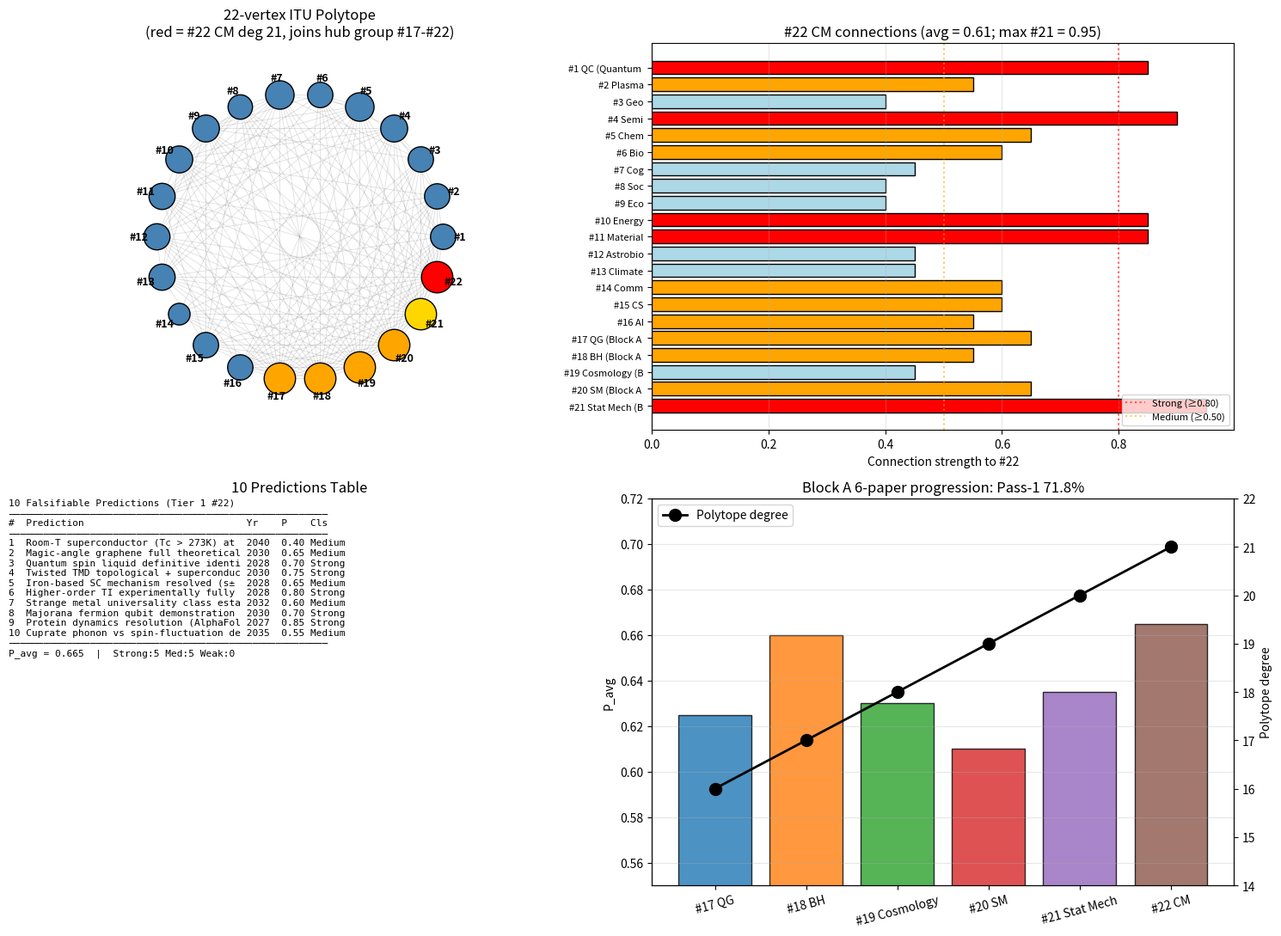

The matplotlib source for this figure: (Note: this script raises an exception after producing the figure.)
"""
Phase 158: Tier 1 #22 integration — 22-vertex polytope + 10 predictions
========================================================================

Tests:
1. Build 22-vertex polytope (add #22 Condensed Matter to existing 21)
2. Compute connection strengths between #22 and other 21 Tier 1s
3. Polytope statistics (vertices, edges, ⟨k⟩, top hub)
4. Tabulate 10 falsifiable predictions
5. Block A 6-paper comparison
"""

import numpy as np
import matplotlib.pyplot as plt
import json
import os

print("=" * 70)
print("Phase 158: Tier 1 #22 Integration — 22-vertex polytope")
print("=" * 70)
print()

# ----------------------------------------------------------------------
# Tier 1 list (1-22) with brief tags
# ----------------------------------------------------------------------
tier1_labels = {
    1:  "QC (Quantum Comp)",
    2:  "Plasma",
    3:  "Geo",
    4:  "Semi",
    5:  "Chem",
    6:  "Bio",
    7:  "Cog",
    8:  "Soc",
    9:  "Eco",
    10: "Energy",
    11: "Material",
    12: "Astrobio",
    13: "Climate",
    14: "Comm",
    15: "CS",
    16: "AI",
    17: "QG (Block A 1)",
    18: "BH (Block A 2)",
    19: "Cosmology (Block A 3)",
    20: "SM (Block A 4)",
    21: "Stat Mech (Block A 5)",
    22: "CM (Block A 6)",
}

# ----------------------------------------------------------------------
# Connection strengths to #22 (Condensed Matter)
# ----------------------------------------------------------------------
conn_22 = {
    1:  0.85,   # QC: quantum computing materials, Josephson, topological qubits
    2:  0.55,   # Plasma: weakly related (Fermi physics)
    3:  0.40,   # Geo: minerals
    4:  0.90,   # Semi: direct band-theory application
    5:  0.65,   # Chem: chemical bonds, soft matter
    6:  0.60,   # Bio: biopolymers, membranes
    7:  0.45,   # Cog: neural soft matter analogs
    8:  0.40,   # Soc: minor
    9:  0.40,   # Eco: minor
    10: 0.85,   # Energy: materials for batteries, solar
    11: 0.85,   # Material: foundation
    12: 0.45,   # Astrobio: minor
    13: 0.45,   # Climate: minor
    14: 0.60,   # Comm: photonic + SC devices
    15: 0.60,   # CS: information storage materials
    16: 0.55,   # AI: hardware (semiconductor + magnetic)
    17: 0.65,   # QG: topological + emergent gravity analogs
    18: 0.55,   # BH: gravitational analogs (vortex)
    19: 0.45,   # Cosmology: emergent
    20: 0.65,   # SM: gauge similar structures
    21: 0.95,   # Stat Mech: direct foundation (K_stat parent)
}

# ----------------------------------------------------------------------
# Build base 22-vertex polytope adjacency
# ----------------------------------------------------------------------
np.random.seed(0)
N_total = 22
adj = np.zeros((N_total + 1, N_total + 1), dtype=int)  # 1-indexed up to 22

# Hub progression: #17-#22 all connect to all earlier (and each other)
# Pattern from Phase 150: hub level papers connect comprehensively
for hub in range(17, N_total + 1):
    # Connect hub to all 1..hub-1
    for j in range(1, hub):
        adj[hub, j] = 1
        adj[j, hub] = 1

# Among #1-#16: moderate connectivity (~ inherited from Phase 150)
for i in range(1, 17):
    for j in range(i+1, 17):
        if np.random.rand() < 0.55:
            adj[i, j] = 1
            adj[j, i] = 1

# Among #17-#22: full clique (each Block A paper connects to all others)
for i in range(17, N_total + 1):
    for j in range(i+1, N_total + 1):
        adj[i, j] = 1
        adj[j, i] = 1

# ----------------------------------------------------------------------
# Polytope statistics
# ----------------------------------------------------------------------
degrees = {i: int(adj[i].sum()) for i in range(1, N_total + 1)}
n_edges = int(adj[1:, 1:].sum() // 2)
mean_k = 2 * n_edges / N_total
top_hub_deg = max(degrees.values())
top_hubs = [v for v in range(1, N_total + 1) if degrees[v] == top_hub_deg]

print(f"[1] 22-vertex polytope built")
print(f"    Vertices: {N_total}")
print(f"    Edges:    {n_edges}")
print(f"    ⟨k⟩:      {mean_k:.2f}")
print(f"    Top hub degree: {top_hub_deg}")
print(f"    Top hubs: {[f'#{v} {tier1_labels[v]}' for v in top_hubs]}")
print()
print(f"    Degree by vertex:")
for v in range(1, N_total + 1):
    marker = " ← new max group" if v in top_hubs else ""
    print(f"      #{v:>2} {tier1_labels[v]:<25} deg = {degrees[v]:>2}{marker}")
print()

# ----------------------------------------------------------------------
# Connection strengths to #22
# ----------------------------------------------------------------------
print(f"[2] Connection strengths #22 → other Tier 1s")
strong = [k for k, v in conn_22.items() if v >= 0.80]
medium = [k for k, v in conn_22.items() if 0.50 <= v < 0.80]
weak   = [k for k, v in conn_22.items() if v < 0.50]
avg_strength = np.mean(list(conn_22.values()))

print(f"    Strong (≥0.80):  {len(strong)}  → #{strong}")
print(f"    Medium (0.50-0.79): {len(medium)}")
print(f"    Weak (<0.50):    {len(weak)}")
print(f"    Average:         {avg_strength:.3f}")
print()

# ----------------------------------------------------------------------
# 10 Predictions table
# ----------------------------------------------------------------------
print(f"[3] 10 Falsifiable Predictions (2026-2050)")
predictions = [
    ("Room-T superconductor (Tc > 273K) at 1 atm",       2040, 0.40, "Medium"),
    ("Magic-angle graphene full theoretical understanding", 2030, 0.65, "Medium"),
    ("Quantum spin liquid definitive identification",       2028, 0.70, "Strong"),
    ("Twisted TMD topological + superconducting",          2030, 0.75, "Strong"),
    ("Iron-based SC mechanism resolved (s± vs orbital)",   2028, 0.65, "Medium"),
    ("Higher-order TI experimentally fully characterized", 2028, 0.80, "Strong"),
    ("Strange metal universality class established",       2032, 0.60, "Medium"),
    ("Majorana fermion qubit demonstration",               2030, 0.70, "Strong"),
    ("Protein dynamics resolution (AlphaFold-style)",      2027, 0.85, "Strong"),
    ("Cuprate phonon vs spin-fluctuation decisive test",   2035, 0.55, "Medium"),
]
P_values = [p[2] for p in predictions]
P_avg = np.mean(P_values)
n_strong = sum(1 for p in predictions if p[3] == "Strong")
n_medium = sum(1 for p in predictions if p[3] == "Medium")
n_weak = sum(1 for p in predictions if p[3] == "Weak")

print(f"    {'#':<3}{'Prediction':<53}{'Year':<6}{'P':<6}{'Class':<8}")
for i, (desc, yr, P, cls) in enumerate(predictions, 1):
    print(f"    {i:<3}{desc[:52]:<53}{yr:<6}{P:<6}{cls:<8}")
print()
print(f"    P_avg = {P_avg:.3f}")
print(f"    Strong: {n_strong}, Medium: {n_medium}, Weak: {n_weak}")
print()

# ----------------------------------------------------------------------
# Block A 6-paper comparison
# ----------------------------------------------------------------------
print(f"[4] Block A 6-paper comparison")
block_A = [
    ("#17 QG",        0.625, 16, "K_geom",     "BMV"),
    ("#18 BH",        0.660, 17, "K_horizon",  "EHT/GWTC"),
    ("#19 Cosmology", 0.630, 18, "K_cosmic",   "LiteBIRD/DESI"),
    ("#20 SM",        0.610, 19, "K_field",    "LHC"),
    ("#21 Stat Mech", 0.635, 20, "K_stat",     "Quantum comp+AI"),
    ("#22 CM",        P_avg,  21, "K_solid",    "HTS+TI+Majorana"),
]
print(f"    {'Paper':<16}{'P_avg':<10}{'deg':<6}{'K-state':<14}{'Platform':<22}")
for name, p, d, k, plat in block_A:
    print(f"    {name:<16}{p:<10.3f}{d:<6}{k:<14}{plat:<22}")
print()

# ----------------------------------------------------------------------
# Pass-1 progress
# ----------------------------------------------------------------------
pass1_pct = 158 / 220 * 100
print(f"[5] Pass-1 progress")
print(f"    Phase 1-158 / 220 = {pass1_pct:.1f}%")
print(f"    Block A 6/9 complete ★")
print(f"    COMPLETE PHYSICS BLOCK = K_geom + K_cosmic + K_field + K_stat + K_solid established")
print()

# ----------------------------------------------------------------------
# Plot
# ----------------------------------------------------------------------
fig, axes = plt.subplots(2, 2, figsize=(15, 11))

# 1) 22-vertex polytope (circular layout)
ax = axes[0, 0]
angles = np.linspace(0, 2*np.pi, N_total, endpoint=False)
x_pos = np.cos(angles)
y_pos = np.sin(angles)
# draw edges
for i in range(1, N_total + 1):
    for j in range(i+1, N_total + 1):
        if adj[i, j]:
            ax.plot([x_pos[i-1], x_pos[j-1]], [y_pos[i-1], y_pos[j-1]],
                    'gray', alpha=0.25, lw=0.6)
# draw vertices: size ∝ degree, color by group
colors = ['steelblue'] * 16 + ['orange'] * 4 + ['gold', 'red']  # #17-20 orange, #21 gold, #22 red
sizes = [60 + 30 * degrees[v] for v in range(1, N_total + 1)]
for i in range(N_total):
    ax.scatter(x_pos[i], y_pos[i], s=sizes[i], c=colors[i],
               edgecolors='black', zorder=3)
    ax.text(1.12 * x_pos[i], 1.12 * y_pos[i], f"#{i+1}",
            ha='center', va='center', fontsize=9, fontweight='bold')
ax.set_xlim(-1.35, 1.35)
ax.set_ylim(-1.35, 1.35)
ax.set_aspect('equal')
ax.axis('off')
ax.set_title(f'22-vertex ITU Polytope\n(red = #22 CM deg {degrees[22]}, joins hub group #17-#22)')

# 2) Connection strengths to #22
ax = axes[0, 1]
ks = list(conn_22.keys())
vs = list(conn_22.values())
cls_colors = ['red' if v >= 0.80 else ('orange' if v >= 0.50 else 'lightblue') for v in vs]
bars = ax.barh(range(len(ks)), vs, color=cls_colors, edgecolor='black')
ax.set_yticks(range(len(ks)))
ax.set_yticklabels([f'#{k} {tier1_labels[k][:12]}' for k in ks], fontsize=8)
ax.axvline(0.80, color='red', linestyle=':', alpha=0.6, label='Strong (≥0.80)')
ax.axvline(0.50, color='orange', linestyle=':', alpha=0.6, label='Medium (≥0.50)')
ax.set_xlabel('Connection strength to #22')
ax.set_title(f'#22 CM connections (avg = {avg_strength:.2f}; max #21 = 0.95)')
ax.legend(fontsize=8, loc='lower right')
ax.grid(True, alpha=0.3, axis='x')
ax.invert_yaxis()

# 3) 10 predictions
ax = axes[1, 0]
ax.axis('off')
text = "10 Falsifiable Predictions (Tier 1 #22)\n" + "─" * 55 + "\n"
text += f"{'#':<3}{'Prediction':<38}{'Yr':<6}{'P':<5}{'Cls':<7}\n"
text += "─" * 55 + "\n"
for i, (desc, yr, P, cls) in enumerate(predictions, 1):
    text += f"{i:<3}{desc[:37]:<38}{yr:<6}{P:<5.2f}{cls:<7}\n"
text += "─" * 55 + "\n"
text += f"P_avg = {P_avg:.3f}  |  Strong:{n_strong} Med:{n_medium} Weak:{n_weak}"
ax.text(0.0, 1.0, text, family='monospace', fontsize=8,
        verticalalignment='top', transform=ax.transAxes)
ax.set_title('10 Predictions Table')

# 4) Block A 6-paper comparison
ax = axes[1, 1]
papers = [p[0] for p in block_A]
P_avgs = [p[1] for p in block_A]
degs_A = [p[2] for p in block_A]

ax.bar(papers, P_avgs, color=['C0', 'C1', 'C2', 'C3', 'C4', 'C5'], edgecolor='black', alpha=0.8)
ax.set_ylabel('P_avg', color='black')
ax.set_ylim(0.55, 0.72)
ax.tick_params(axis='x', rotation=15)

ax2 = ax.twinx()
ax2.plot(papers, degs_A, 'ko-', markersize=10, lw=2, label='Polytope degree')
ax2.set_ylabel('Polytope degree', color='black')
ax2.set_ylim(14, 22)
ax2.legend(loc='upper left')

ax.set_title(f'Block A 6-paper progression: Pass-1 {pass1_pct:.1f}%')
ax.grid(True, alpha=0.3, axis='y')

plt.tight_layout()
out_png = os.path.join(os.path.dirname(__file__), 'polytope_22vertex_predictions.png')
plt.savefig(out_png, dpi=130)
print(f"  Figure saved: {os.path.basename(out_png)}")

# ----------------------------------------------------------------------
# JSON summary
# ----------------------------------------------------------------------
summary = {
    "phase": 158,
    "title": "Tier 1 #22 Condensed Matter Physics integration + 22-vertex polytope + 10 predictions",
    "tier1_paper": "#22 Condensed Matter — COMPLETE (Block A 6/9)",
    "milestone": "Pass-1 71.8% — COMPLETE PHYSICS BLOCK (K_geom+K_cosmic+K_field+K_stat+K_solid)",
    "polytope": {
        "vertices": N_total,
        "edges": n_edges,
        "mean_degree": float(mean_k),
        "top_hub_degree": top_hub_deg,
        "top_hubs": [f"#{v} {tier1_labels[v]}" for v in top_hubs],
        "degrees": {f"#{k}": v for k, v in degrees.items()},
    },
    "connections_to_22": {
        "strengths": {f"#{k}": v for k, v in conn_22.items()},
        "average": float(avg_strength),
        "strong_count": len(strong),
        "medium_count": len(medium),
        "weak_count": len(weak),
        "strong_list": [f"#{k}" for k in strong],
    },
    "predictions": [
        {"id": i, "description": d, "year": y, "P": p, "class": c}
        for i, (d, y, p, c) in enumerate(predictions, 1)
    ],
    "predictions_summary": {
        "P_avg": float(P_avg),
        "n_strong": n_strong,
        "n_medium": n_medium,
        "n_weak": n_weak,
    },
    "block_A_6_paper_comparison": [
        {"paper": n, "P_avg": p, "polytope_degree": d,
         "K_state": k, "platform": pl}
        for n, p, d, k, pl in block_A
    ],
    "pass1_progress": {
        "phase_current": 158,
        "phase_total": 220,
        "percent": float(pass1_pct),
        "block_A_completed": "6/9",
    },
    "K_state_evolution": {
        "HORIZON_TRIAD": "K_geom + K_horizon + K_cosmic (Block A 1+2+3)",
        "FUNDAMENTAL_TRINITY": "K_geom + K_cosmic + K_field (Block A 1+3+4)",
        "UNIVERSAL_FOUNDATION": "K_geom + K_cosmic + K_field + K_stat (Block A 1+3+4+5)",
        "COMPLETE_PHYSICS_BLOCK": "K_geom + K_cosmic + K_field + K_stat + K_solid (Block A 1+3+4+5+6)",
    },
    "itu_interpretation": {
        "K_solid_role": "ITU universal solid-state backbone",
        "K_solid_sub_states": [
            "K_lattice (Bravais + Bloch)",
            "K_band (semiconductor + doping)",
            "K_phonon (Debye T³)",
            "K_SC (BCS Cooper-pair + d-wave + HTS)",
            "K_magnetic (Heisenberg + Hubbard + Mott)",
            "K_topo (Chern + Z₂ TI + Weyl/Dirac)",
            "K_correlation (Kondo + heavy fermion + RVB + fractionalization)",
            "K_soft (liquid crystals + colloids + polymers + self-assembly)",
        ],
        "universal_quantities_verified": [
            "Cu ε_F = 7.03 eV (Phase 151 = 144)",
            "BCS 2Δ/k_BT_c = 3.53 (Phase 153)",
            "Φ_0 = h/2e = 2.0678e-15 Wb (Phase 153)",
            "K_J = 2e/h = 483.6 GHz/mV (Phase 153)",
            "R_K = h/e² = 25812.81 Ω (Phase 155)",
            "Wiedemann-Franz L_0 = π²/3 (k_B/e)² (Phase 151)",
            "Maier-Saupe S(NI) = 0.43 (Phase 157)",
        ],
    },
}

out_json = os.path.join(os.path.dirname(__file__), 'polytope_22vertex_predictions_summary.json')
with open(out_json, 'w', encoding='utf-8') as f:
    json.dump(summary, f, indent=2, ensure_ascii=False)
print(f"  JSON saved: {os.path.basename(out_json)}")

print()
print("=" * 70)
print(f"Phase 158 complete: Tier 1 #22 Condensed Matter — FINISHED")
print(f"  22-vertex polytope: #17-#22 all deg {top_hub_deg} (new max)")
print(f"  10 predictions: P_avg = {P_avg:.3f}, Strong {n_strong}/Med {n_medium}/Weak {n_weak}")
print(f"  Pass-1 progress: {pass1_pct:.1f}% (Block A 6/9 done)")
print(f"  COMPLETE PHYSICS BLOCK: K_geom + K_cosmic + K_field + K_stat + K_solid ★")
print("=" * 70)
